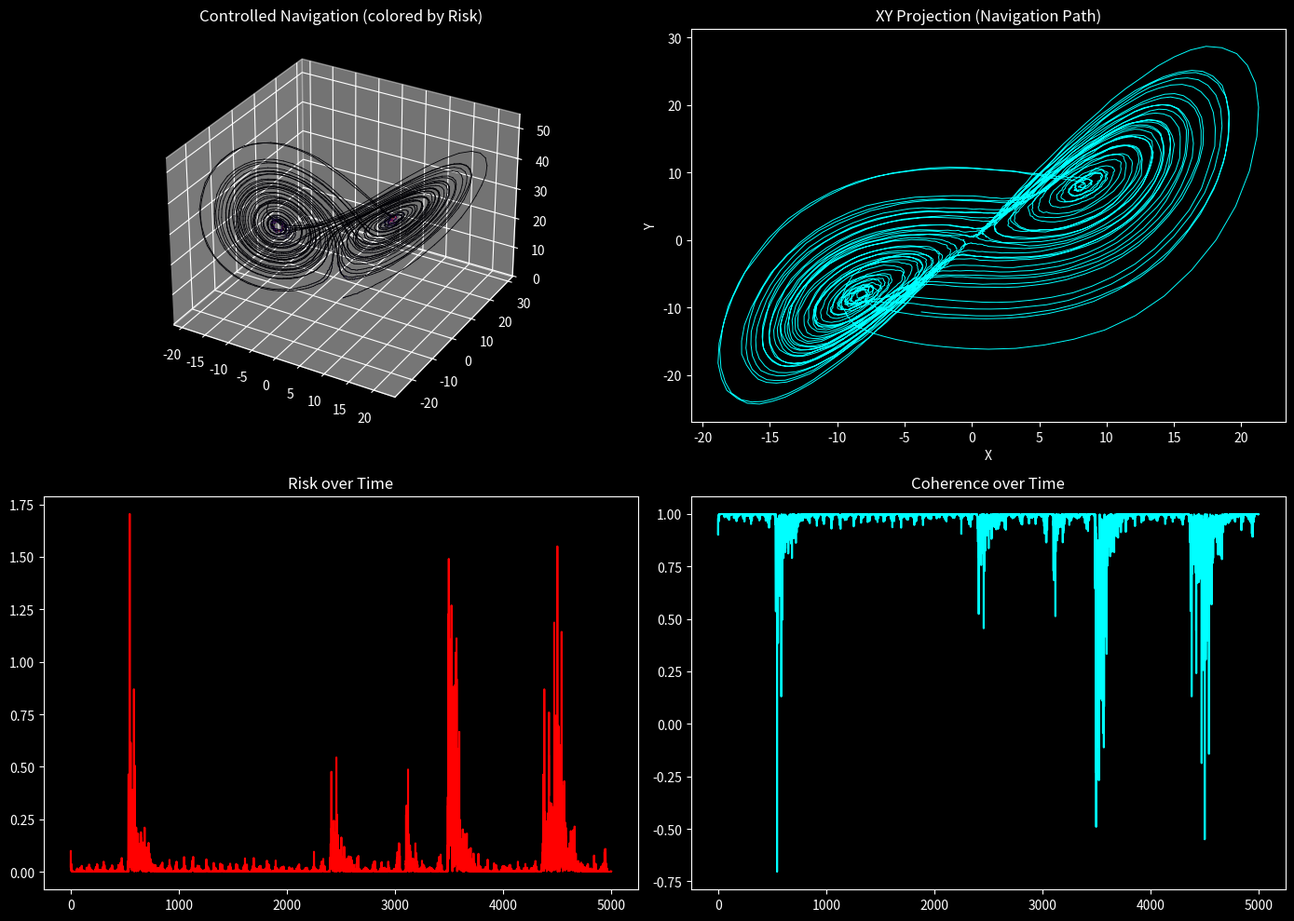

Write the Python code that produced this figure. (Note: this script raises an exception after producing the figure.)
"""
NEXAH — Lorenz Navigation Demo

Goal:
Show active navigation in a chaotic Lorenz system.

Pipeline:
- Lorenz dynamics
- phase breaker instability
- coherence / risk
- risk-gradient control
- controlled navigation path

This is the first real navigation demo.
"""

import numpy as np
import matplotlib.pyplot as plt

plt.style.use("dark_background")


# ==================================================
# 1. LORENZ SYSTEM
# ==================================================

sigma = 10.0
rho = 28.0
beta = 8.0 / 3.0

def lorenz(x):
    dx = sigma * (x[1] - x[0])
    dy = x[0] * (rho - x[2]) - x[1]
    dz = x[0] * x[1] - beta * x[2]
    return np.array([dx, dy, dz])


# ==================================================
# 2. COHERENCE / RISK
# ==================================================

def compute_coherence(x, dx_obs):
    dx_field = lorenz(x)
    num = np.dot(dx_obs, dx_field)
    denom = np.linalg.norm(dx_obs) * np.linalg.norm(dx_field) + 1e-8
    return num / denom

def compute_risk(x, dx_obs):
    return 1 - compute_coherence(x, dx_obs)


# ==================================================
# 3. GRADIENT OF RISK (NAVIGATION CORE)
# ==================================================

def grad_risk(x, dx_obs, eps=1e-3):
    grad = np.zeros(3)

    for i in range(3):
        dx = np.zeros(3)
        dx[i] = eps

        r1 = compute_risk(x + dx, dx_obs)
        r2 = compute_risk(x - dx, dx_obs)

        grad[i] = (r1 - r2) / (2 * eps)

    return grad


# ==================================================
# 4. PHASE BREAKER
# ==================================================

def phase_breaker(step, x):
    forcing = np.array([
        np.sin(0.01 * step),
        np.cos(0.015 * step),
        0.5 * np.sin(0.02 * step)
    ])

    asymmetry = np.array([
        0.2 * x[0],
        -0.1 * x[1],
        0.05 * x[2]
    ])

    return forcing + asymmetry


# ==================================================
# 5. SIMULATION WITH NAVIGATION
# ==================================================

def run_navigation():

    dt = 0.01
    steps = 5000

    noise_strength = 5.0
    control_strength = 0.5  # 🔥 navigation strength

    x = np.array([1.0, 1.0, 1.0])

    traj = []
    risk_list = []
    coherence_list = []

    for step in range(steps):

        dx = lorenz(x)

        noise = noise_strength * np.random.randn(3)
        dx_obs = dx + noise

        # 🔥 PHASE BREAKER
        dx_obs += phase_breaker(step, x)

        # metrics BEFORE update
        c = compute_coherence(x, dx_obs)
        r = 1 - c

        # 🔥 NAVIGATION CONTROL
        g = grad_risk(x, dx_obs)
        u = -control_strength * g

        # update system
        x = x + dt * (dx_obs + u)

        traj.append(x.copy())
        risk_list.append(r)
        coherence_list.append(c)

    return (
        np.array(traj),
        np.array(risk_list),
        np.array(coherence_list)
    )


# ==================================================
# 6. RUN
# ==================================================

print("\n🧠 Running NEXAH Navigation Demo...\n")

trajectory, risk, coherence = run_navigation()


# ==================================================
# 7. VISUALIZATION
# ==================================================

fig = plt.figure(figsize=(14, 10))


# ----------------------------------------
# A. 3D TRAJECTORY (CONTROLLED)
# ----------------------------------------

ax1 = fig.add_subplot(221, projection='3d')

for i in range(len(trajectory) - 1):
    color = plt.cm.inferno(risk[i] / (np.max(risk) + 1e-8))

    ax1.plot(
        trajectory[i:i+2, 0],
        trajectory[i:i+2, 1],
        trajectory[i:i+2, 2],
        color=color,
        linewidth=0.6
    )

ax1.set_title("Controlled Navigation (colored by Risk)")


# ----------------------------------------
# B. XY PROJECTION
# ----------------------------------------

ax2 = fig.add_subplot(222)

ax2.plot(
    trajectory[:, 0],
    trajectory[:, 1],
    color="cyan",
    linewidth=0.7
)

ax2.set_title("XY Projection (Navigation Path)")
ax2.set_xlabel("X")
ax2.set_ylabel("Y")


# ----------------------------------------
# C. RISK OVER TIME
# ----------------------------------------

ax3 = fig.add_subplot(223)

ax3.plot(risk, color="red")
ax3.set_title("Risk over Time")


# ----------------------------------------
# D. COHERENCE OVER TIME
# ----------------------------------------

ax4 = fig.add_subplot(224)

ax4.plot(coherence, color="cyan")
ax4.set_title("Coherence over Time")


plt.tight_layout()

output_path = "APPLICATIONS/outputs/lorenz_navigation_demo.png"
plt.savefig(output_path, dpi=150)

print("Saved:", output_path)

plt.show()


# ==================================================
# 8. OUTPUT
# ==================================================

print("\n--- NAVIGATION RESULTS ---")
print("Mean coherence:", np.mean(coherence))
print("Min coherence:", np.min(coherence))
print("Mean risk:", np.mean(risk))
print("Max risk:", np.max(risk))


print("""
🧭 Interpretation:

The system is no longer passively evolving.

It actively:
- detects instability (risk)
- computes local gradients
- moves toward stability

----------------------------------------

🧠 Key Insight:

Navigation emerges from:

    u = -∇ risk

NOT from external targets.

----------------------------------------

🚀 Meaning:

This is NOT control in the classical sense.

This is:
→ field-based navigation in a dynamical system
""")
